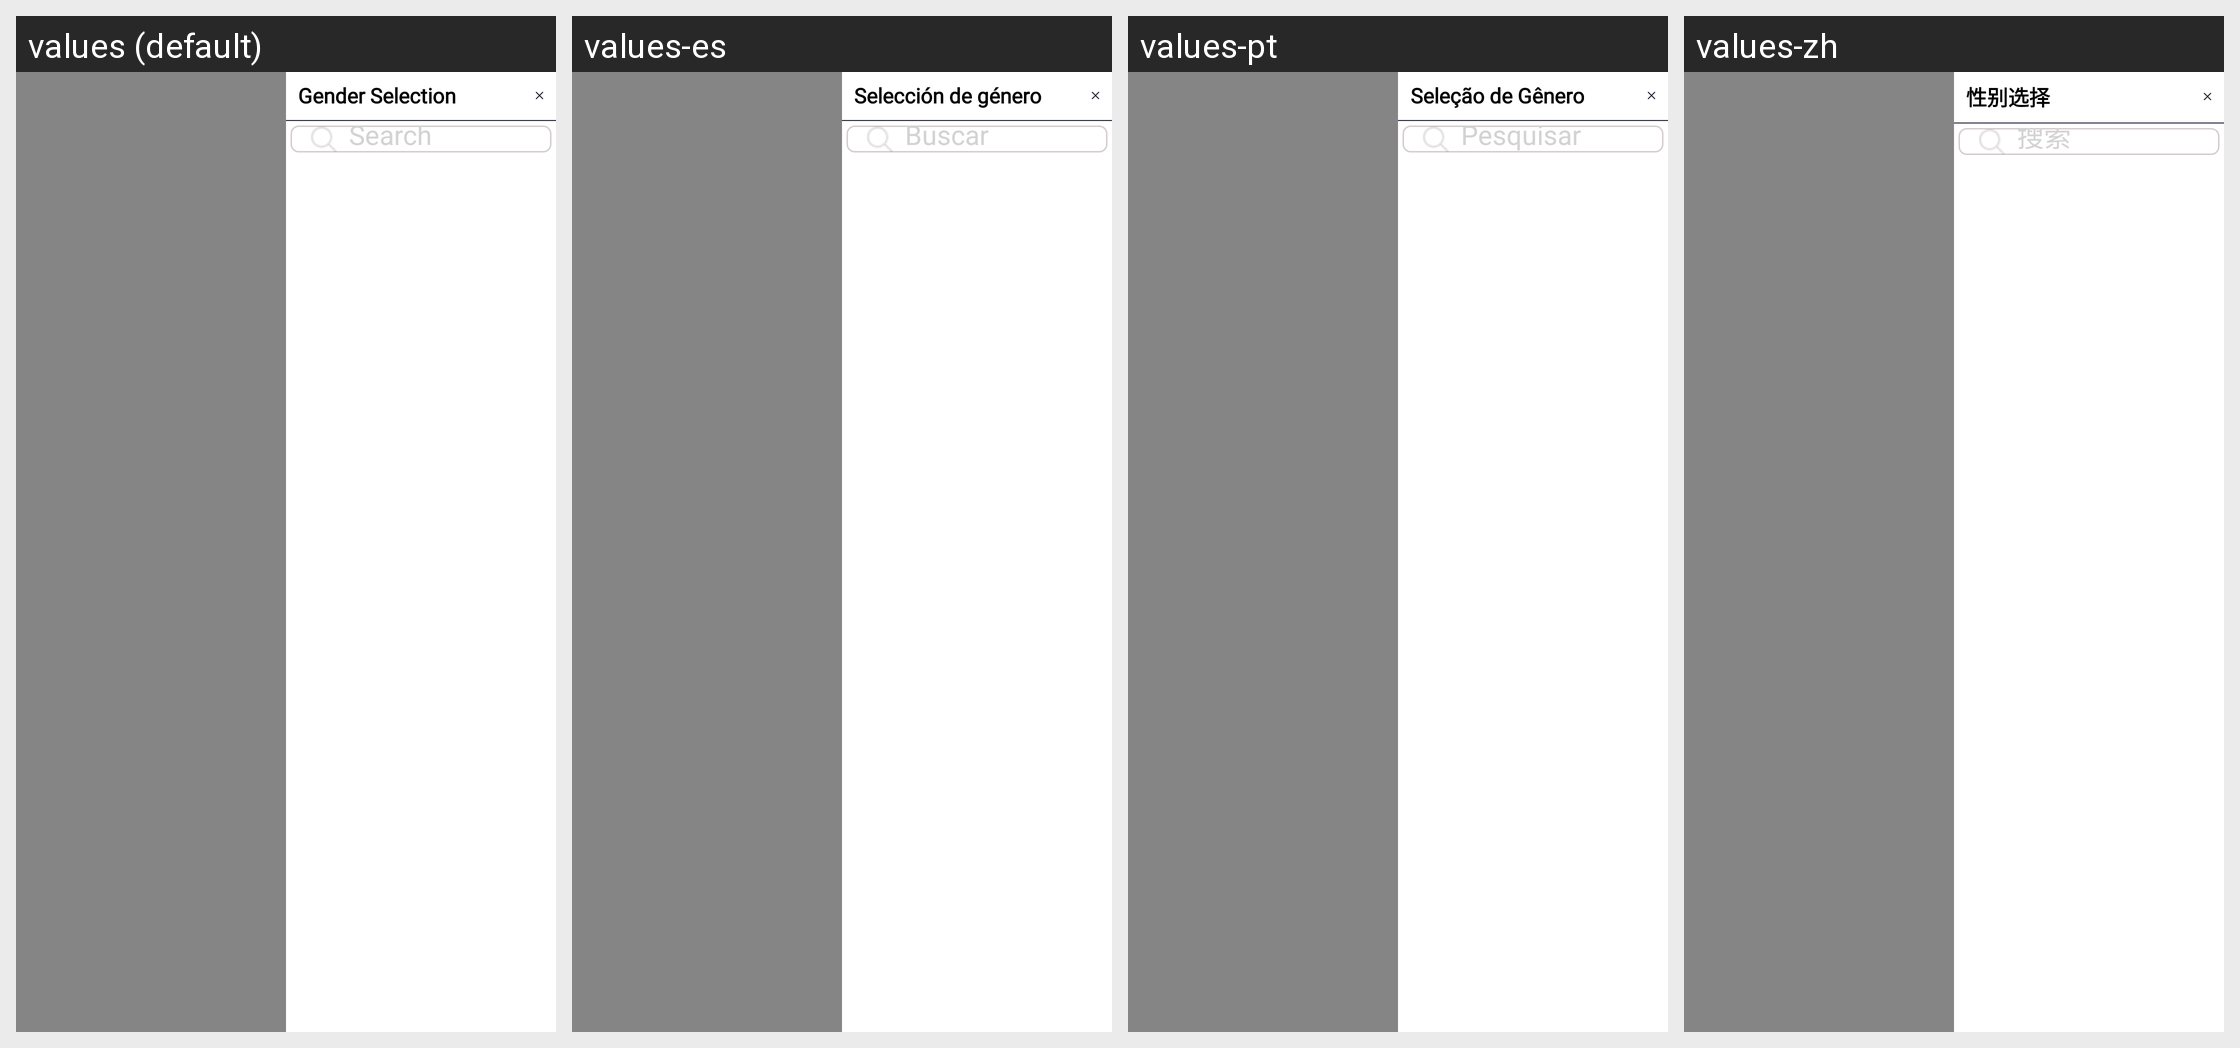

The Android screen above is rendered under several locales of the same app. Produce the string resources it draws, with the default and per-locale values.
Android screen res/layout/fragment_gender.xml rendered under 4 locales, left to right: values (default), values-es, values-pt, values-zh. Device: Nexus 5 (rendered at 1080×1920; each locale shown at half size, 540×960, under a caption strip naming it); theme Theme.SANCLM.
Other locales in the repository, not shown: values-ar, values-fr, values-my, values-ru, values-th, values-vi.
Strings drawn on this screen, with the default value and each locale's value (text and hints the layout hard-codes, and strings that could not be matched under every locale, appear in the picture but are not listed):

gender_selction
  values: Gender Selection
  values-es: Selección de género
  values-pt: Seleção de Gênero
  values-zh: 性别选择

search
  values: Search
  values-es: Buscar
  values-pt: Pesquisar
  values-zh: 搜索
